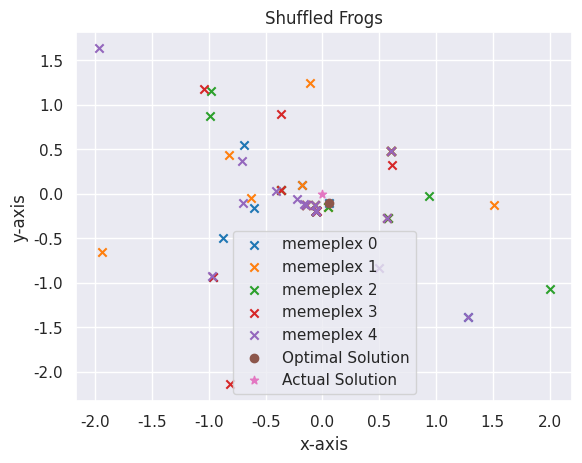

The matplotlib source for this figure:
import numpy as np
import matplotlib.pyplot as plt
import seaborn as sns
sns.set_style("darkgrid")
sns.set_context("notebook")

def opt_func(value):
    output = np.sqrt((value ** 2).sum())
    return output

def gen_frogs(frogs, dimension, sigma, mu):
    frogs = sigma * (np.random.randn(frogs, dimension)) + mu
    return frogs

def sort_frogs(frogs, mplx_no, opt_func):
    # Find fitness of each frog
    fitness = np.array(list(map(opt_func, frogs)))
    # Sort the indices in decending order by fitness
    sorted_fitness = np.argsort(fitness)
    # Empty holder for memeplexes
    memeplexes = np.zeros((mplx_no, int(frogs.shape[0]/mplx_no)))
    # Sort into memeplexes
    for j in range(memeplexes.shape[1]):
        for i in range(mplx_no):
            memeplexes[i, j] = sorted_fitness[i+(mplx_no*j)]
    return memeplexes

def local_search(frogs, memeplex, opt_func, sigma, mu):


    # Select worst, best, greatest frogs
    frog_w = frogs[int(memeplex[-1])]
    frog_b = frogs[int(memeplex[0])]
    frog_g = frogs[0]
    # Move worst wrt best frog
    frog_w_new = frog_w + (np.random.rand() * (frog_b - frog_w))
    # If change not better, move worst wrt greatest frog
    if opt_func(frog_w_new) > opt_func(frog_w):
        frog_w_new = frog_w + (np.random.rand() * (frog_g - frog_w))
    # If change not better, random new worst frog
    if opt_func(frog_w_new) > opt_func(frog_w):
        frog_w_new = gen_frogs(1, frogs.shape[1], sigma, mu)[0]
    # Replace worst frog
    frogs[int(memeplex[-1])] = frog_w_new
    return frogs

def shuffle_memeplexes(frogs, memeplexes):
    # Flatten the array
    temp = memeplexes.flatten()
    #Shuffle the array
    np.random.shuffle(temp)
    # Reshape
    temp = temp.reshape((memeplexes.shape[0], memeplexes.shape[1]))
    return temp

def sfla(opt_func, frogs=30, dimension=2, sigma=1, mu=0, mplx_no=5, mplx_iters=10, solun_iters=50):
    # Generate frogs around the solution
    frogs = gen_frogs(frogs, dimension, sigma, mu)
    # Arrange frogs and sort into memeplexes
    memeplexes = sort_frogs(frogs, mplx_no, opt_func)
    # Best solution as greatest frog
    best_solun = frogs[int(memeplexes[0, 0])]
    # For the number of iterations
    for i in range(solun_iters):
        # Shuffle memeplexes
        memeplexes = shuffle_memeplexes(frogs, memeplexes)
        # For each memeplex
        for mplx_idx, memeplex in enumerate(memeplexes):
            # For number of memeplex iterations
            for j in range(mplx_iters):
                # Perform local search
                frogs = local_search(frogs, memeplex, opt_func, sigma, mu)
            # Rearrange memeplexes
            memeplexes = sort_frogs(frogs, mplx_no, opt_func)
            # Check and select new best frog as the greatest frog
            new_best_solun = frogs[int(memeplexes[0, 0])]
            if opt_func(new_best_solun) < opt_func(best_solun):
                best_solun = new_best_solun
    return best_solun, frogs, memeplexes.astype(int)

def main():
    # Run algorithm
    solun, frogs, memeplexes = sfla(opt_func, 100, 2, 1, 0, 5, 25, 50)
    print("Optimal Solution (closest to zero): {}".format(solun))
    # Place memeplexes
    for idx, memeplex in enumerate(memeplexes):
        plt.scatter(frogs[memeplex, 0], frogs[memeplex, 1], marker='x', label="memeplex {}".format(idx))
    plt.scatter(solun[0], solun[1], marker='o', label="Optimal Solution")
    plt.scatter(0, 0, marker='*', label='Actual Solution')
    # Plot properties
    plt.legend()
    plt.xlabel("x-axis")
    plt.ylabel("y-axis")
    plt.title("Shuffled Frogs")
    # Show plot
    plt.show()

if __name__ == '__main__':
    main()